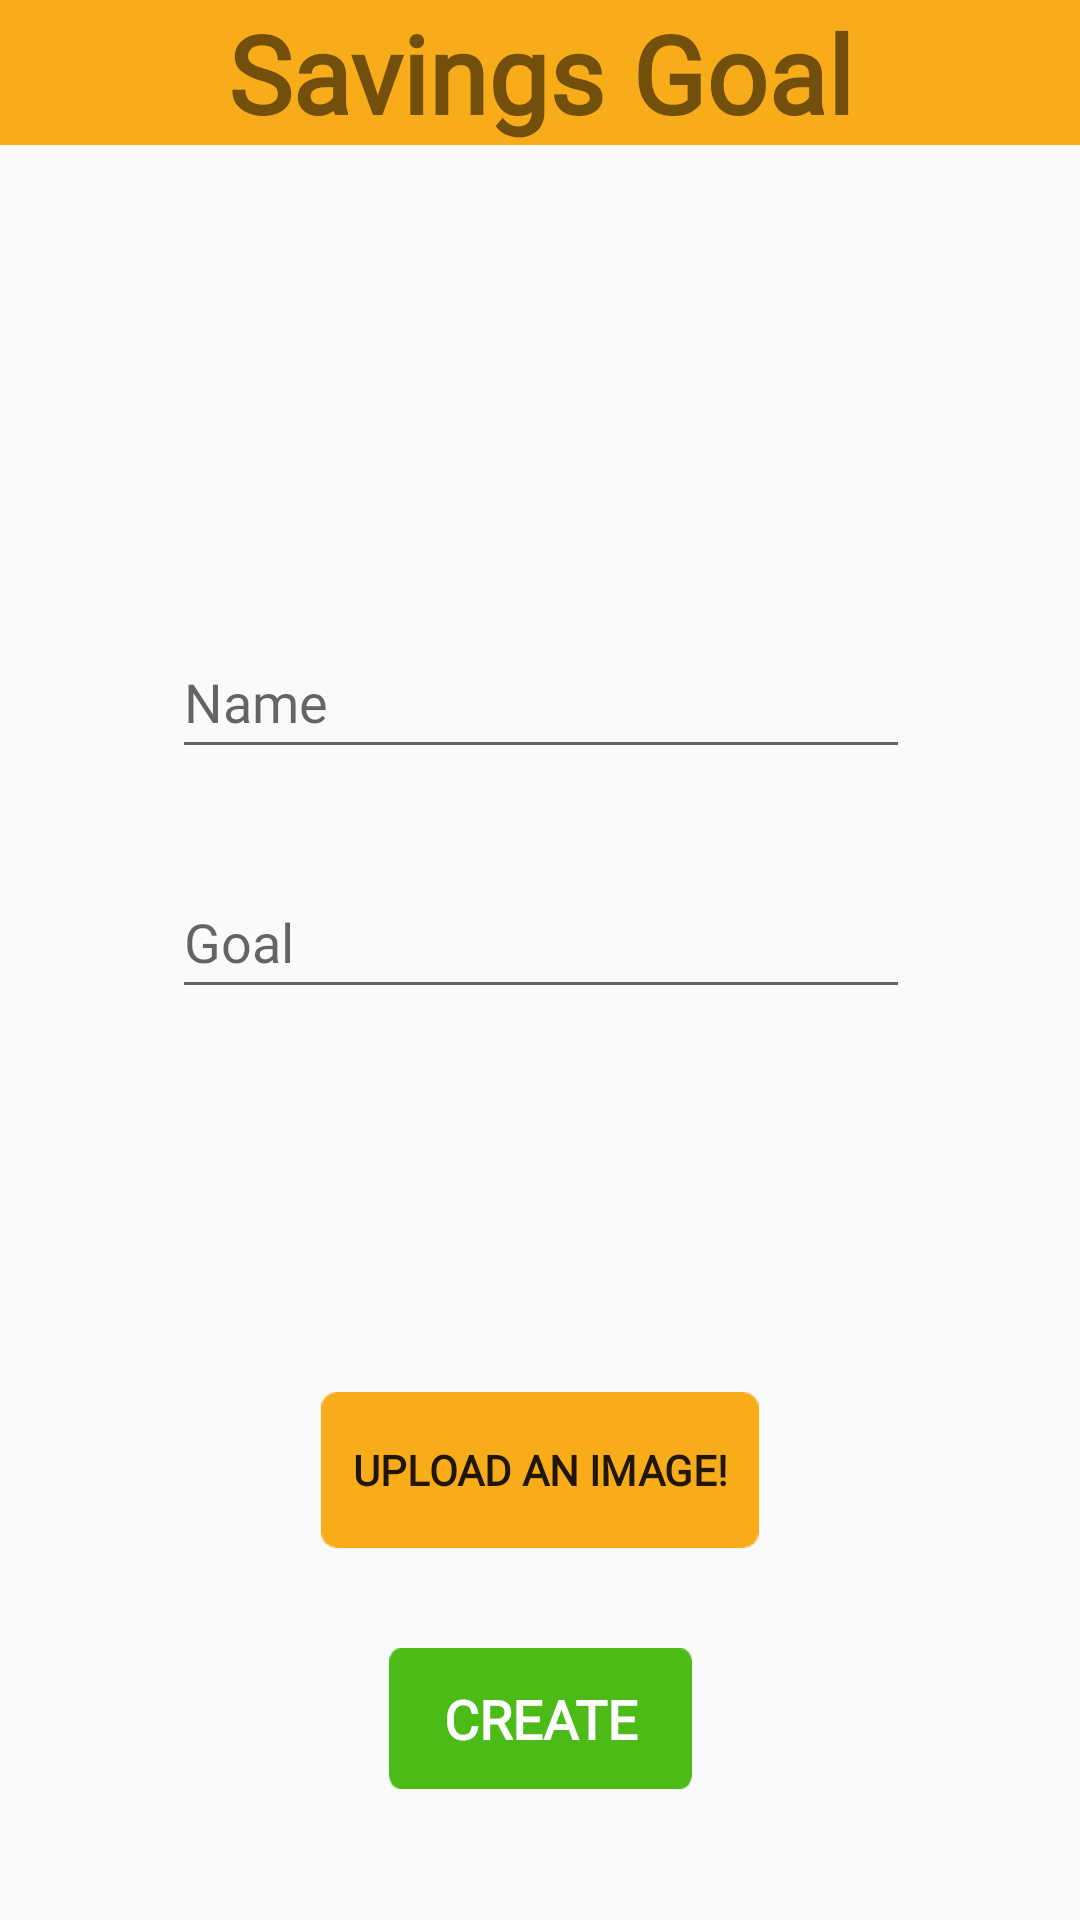

Layout XML and referenced resources for this Android screen:
<!-- AndroidManifest.xml: application theme AppTheme -->
<!-- res/layout/activity_savings.xml -->
<?xml version="1.0" encoding="utf-8"?>

<androidx.constraintlayout.widget.ConstraintLayout xmlns:android="http://schemas.android.com/apk/res/android"
    xmlns:app="http://schemas.android.com/apk/res-auto"
    xmlns:tools="http://schemas.android.com/tools"
    android:layout_width="match_parent"
    android:layout_height="match_parent"
    tools:context=".Activities.SavingsActivity">


    <androidx.constraintlayout.widget.ConstraintLayout
        android:id="@+id/constraintLayout"
        android:layout_width="match_parent"
        android:layout_height="wrap_content"
        android:background="@color/colorAccent"
        app:layout_constraintEnd_toEndOf="parent"
        app:layout_constraintStart_toStartOf="parent"
        app:layout_constraintTop_toTopOf="parent">

        <TextView
            android:id="@+id/textView6"
            android:layout_width="wrap_content"
            android:layout_height="wrap_content"
            android:layout_gravity="center_horizontal"
            android:fontFamily="@font/arial"
            android:text="Savings Goal"
            android:textAlignment="center"
            android:textSize="36sp"
            android:textStyle="bold"
            app:layout_constraintBottom_toBottomOf="parent"
            app:layout_constraintEnd_toEndOf="parent"
            app:layout_constraintStart_toStartOf="parent"
            app:layout_constraintTop_toTopOf="parent" />

        <ImageView
            android:id="@+id/imageView4"
            android:layout_width="50px"
            android:layout_height="50px"
            android:layout_marginTop="4dp"
            android:layout_marginEnd="24dp"
            android:layout_marginBottom="4dp"
            android:src="@drawable/savings"
            app:layout_constraintBottom_toBottomOf="parent"
            app:layout_constraintEnd_toStartOf="@+id/textView6"
            app:layout_constraintTop_toTopOf="parent" />

    </androidx.constraintlayout.widget.ConstraintLayout>

    <ImageView
        android:id="@+id/imageView_savings"
        android:layout_width="100dp"
        android:layout_height="100dp"
        android:layout_marginTop="16dp"
        app:layout_constraintBottom_toTopOf="@+id/editText_name"
        app:layout_constraintEnd_toEndOf="parent"
        app:layout_constraintStart_toStartOf="parent"
        app:layout_constraintTop_toBottomOf="@id/constraintLayout"
        app:srcCompat="@mipmap/ic_launcher" />

    <Button
        android:id="@+id/button_upload"
        android:layout_width="146dp"
        android:layout_height="52dp"
        android:layout_marginTop="32dp"
        android:background="@drawable/buttonyellowbig"
        android:fontFamily="@font/helvetica"
        android:text="upload an image!"
        android:textStyle="bold"
        app:layout_constraintBottom_toBottomOf="parent"
        app:layout_constraintEnd_toEndOf="parent"
        app:layout_constraintStart_toStartOf="parent"
        app:layout_constraintTop_toTopOf="parent"
        app:layout_constraintVertical_bias="0.777" />

    <Button
        android:id="@+id/button_create"
        android:layout_width="101dp"
        android:layout_height="47dp"
        android:layout_marginBottom="16dp"
        android:layout_marginTop="16dp"
        android:background="@drawable/biggreenbutton"
        android:fontFamily="@font/helvetica"
        android:text="create"
        android:textColor="#FFFFFF"
        android:textSize="18sp"
        android:textStyle="bold"
        app:layout_constraintBottom_toBottomOf="parent"
        app:layout_constraintEnd_toEndOf="parent"
        app:layout_constraintStart_toStartOf="parent"
        app:layout_constraintTop_toBottomOf="@+id/button_upload"
        app:layout_constraintVertical_bias="0.382" />

    <EditText
        android:id="@+id/editText_name"
        android:layout_width="246dp"
        android:layout_height="48dp"
        android:layout_marginTop="44dp"
        android:fontFamily="@font/helvetica"
        android:hint="Name"
        app:layout_constraintEnd_toEndOf="parent"
        app:layout_constraintHorizontal_bias="0.502"
        app:layout_constraintStart_toStartOf="parent"
        app:layout_constraintTop_toBottomOf="@id/imageView_savings" />

    <EditText
        android:id="@+id/editText_goal"
        android:layout_width="246dp"
        android:layout_height="48dp"
        android:layout_marginTop="32dp"
        android:fontFamily="@font/helvetica"
        android:hint="Goal"
        android:inputType="number"
        app:layout_constraintEnd_toEndOf="parent"
        app:layout_constraintHorizontal_bias="0.502"
        app:layout_constraintStart_toStartOf="parent"
        app:layout_constraintTop_toBottomOf="@+id/editText_name" />

</androidx.constraintlayout.widget.ConstraintLayout>
<!-- resources referenced by this layout -->
<resources>
  <color name="colorAccent">#F9AC19</color>
  <!-- drawable biggreenbutton: png bitmap (drawable-hdpi, 1207 bytes) -->
  <!-- drawable buttonyellowbig: png bitmap (drawable-ldpi, 1194 bytes) -->
  <style name="AppTheme" parent="Theme.AppCompat.Light.NoActionBar">
          
          <item name="colorPrimary">@color/colorPrimary</item>
          <item name="colorPrimaryDark">@color/colorPrimaryDark</item>
          <item name="colorAccent">@color/colorAccent</item>
      </style>
  <color name="colorPrimary">#4CBB17</color>
  <color name="colorPrimaryDark">#276E07</color>
</resources>
